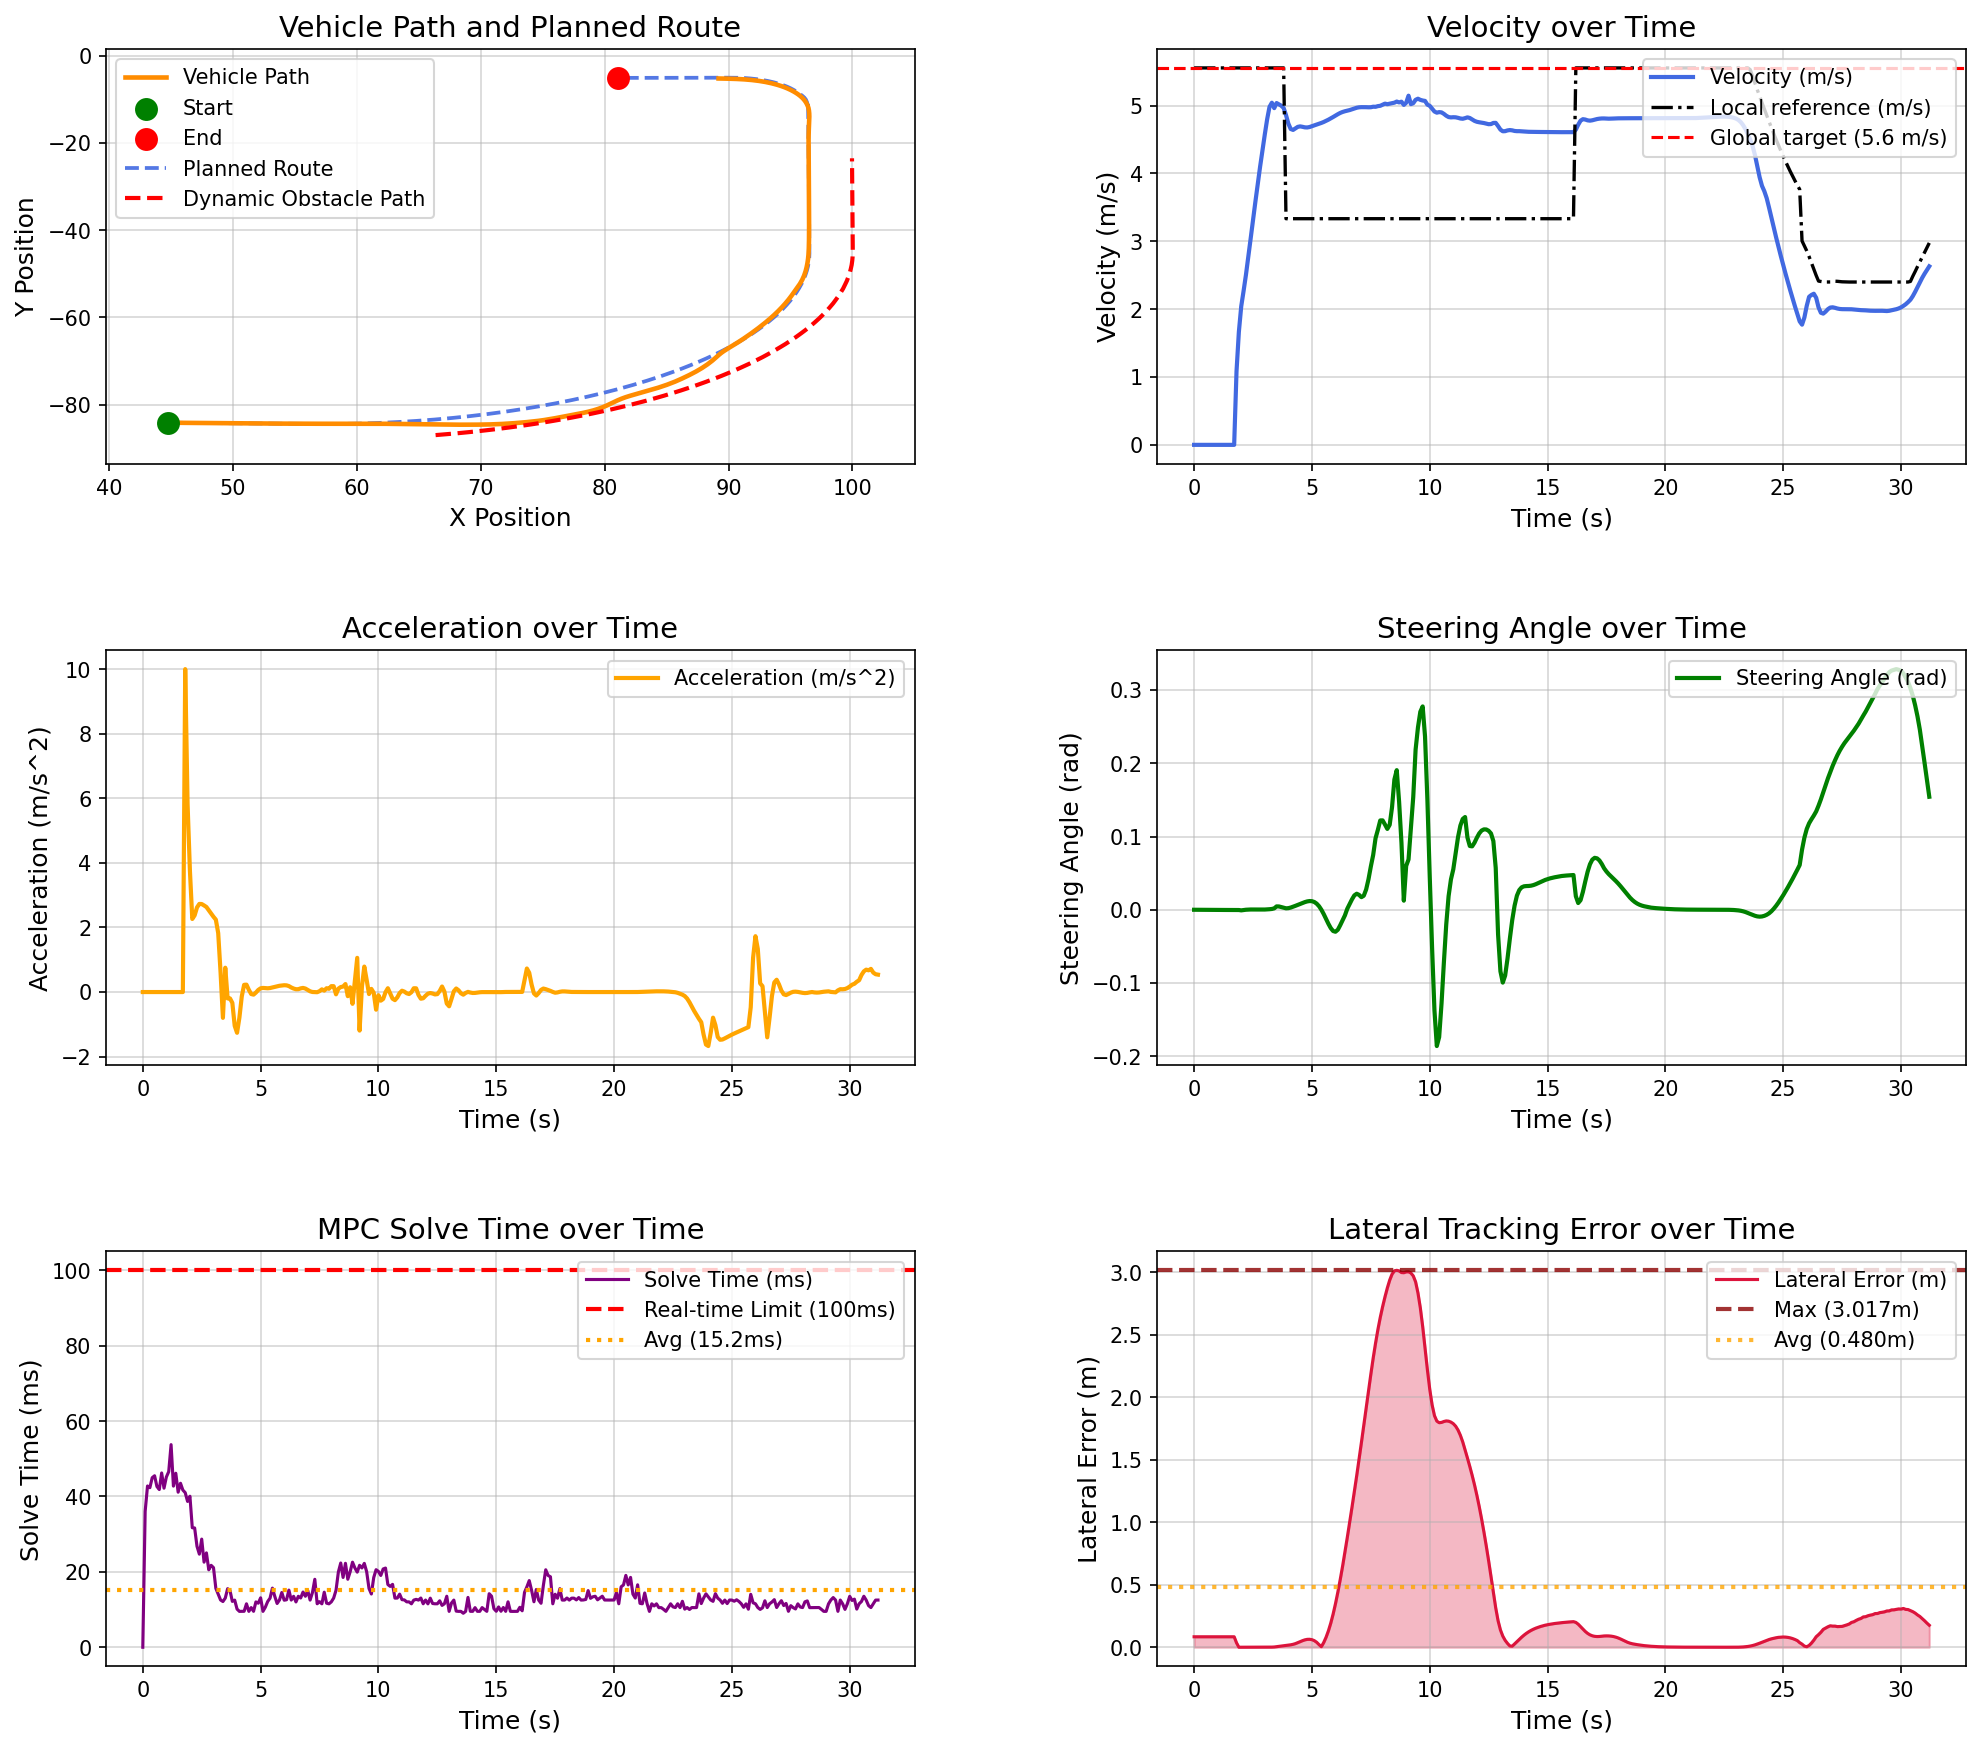

The file beside this chart, header and first rows:
场景, step, time, x, y, yaw, speed, ac, steer, solve_time, lat_error, min_obstacle_dist, 
opportunistic_lane_change_blocked_town05, 0, 0.000000, 44.78, -84.13, -1.444, 0.000000, 0.000000, 0.000000, 0.000000, 0.08375, , 
opportunistic_lane_change_blocked_town05, 1, 0.1, 44.78, -84.13, -1.444, 0.000000, -0.000000, -0.000032, 36.05, 0.08375, 14.36, 
opportunistic_lane_change_blocked_town05, 2, 0.2, 44.78, -84.13, -1.444, 0.000000, -0.000000, -0.000070, 42.78, 0.08375, 13.77, 
opportunistic_lane_change_blocked_town05, 3, 0.3, 44.78, -84.13, -1.444, 0.000000, 0.000000, -0.000108, 42.33, 0.08375, 13.44, 
opportunistic_lane_change_blocked_town05, 4, 0.4, 44.78, -84.13, -1.444, 0.000000, 0.000000, -0.000143, 44.98, 0.08375, 13.26, 
opportunistic_lane_change_blocked_town05, 5, 0.5, 44.78, -84.13, -1.444, 0.000000, 0.000000, -0.000174, 45.49, 0.08375, 13.2, 
opportunistic_lane_change_blocked_town05, 6, 0.6, 44.78, -84.13, -1.444, 0.000000, -0.000000, -0.000198, 42.63, 0.08375, 13.2, 
opportunistic_lane_change_blocked_town05, 7, 0.7, 44.78, -84.13, -1.444, 0.000000, -0.000000, -0.000218, 41.84, 0.08375, 13.2, 
opportunistic_lane_change_blocked_town05, 8, 0.8, 44.78, -84.13, -1.444, 0.000000, -0.000000, -0.000234, 46.24, 0.08375, 13.2, 
opportunistic_lane_change_blocked_town05, 9, 0.9, 44.78, -84.13, -1.444, 0.000000, 0.000000, -0.000247, 42.2, 0.08375, 13.2, 
opportunistic_lane_change_blocked_town05, 10, 1, 44.78, -84.13, -1.444, 0.000000, -0.000000, -0.000257, 45.17, 0.08375, 13.2, 
opportunistic_lane_change_blocked_town05, 11, 1.1, 44.78, -84.13, -1.444, 0.000000, 0.000000, -0.000266, 46.58, 0.08375, 13.2, 
opportunistic_lane_change_blocked_town05, 12, 1.2, 44.78, -84.13, -1.444, 0.000000, -0.000000, -0.000273, 53.75, 0.08375, 13.2, 
opportunistic_lane_change_blocked_town05, 13, 1.3, 44.78, -84.13, -1.444, 0.000000, 0.000000, -0.000279, 42.75, 0.08375, 13.2, 
opportunistic_lane_change_blocked_town05, 14, 1.4, 44.78, -84.13, -1.444, 0.000000, 0.000000, -0.000283, 46.16, 0.08375, 13.2, 
opportunistic_lane_change_blocked_town05, 15, 1.5, 44.78, -84.13, -1.444, 0.000000, -0.000000, -0.000287, 41.13, 0.08375, 13.2, 
opportunistic_lane_change_blocked_town05, 16, 1.6, 44.78, -84.13, -1.444, 0.000000, 0.000000, -0.000290, 43.5, 0.08375, 13.2, 
opportunistic_lane_change_blocked_town05, 17, 1.7, 44.78, -84.13, -1.444, 0.000000, 0.000000, -0.000292, 41.69, 0.08375, 13.2, 
opportunistic_lane_change_blocked_town05, 18, 1.8, 44.82, -84.13, -1.445, 1.084, 10, -0.000294, 41.01, 0.03514, 13.2, 
opportunistic_lane_change_blocked_town05, 19, 1.9, 44.97, -84.13, -1.459, 1.667, 5.822, -0.000366, 38.69, 0.000054, 12.77, 
opportunistic_lane_change_blocked_town05, 20, 2, 45.16, -84.14, -1.457, 2.042, 3.753, -0.000821, 40.06, 0.000117, 12.47, 
opportunistic_lane_change_blocked_town05, 21, 2.1, 45.38, -84.14, -1.464, 2.268, 2.263, -0.000357, 31.7, 0.000303, 12.18, 
opportunistic_lane_change_blocked_town05, 22, 2.2, 45.62, -84.15, -1.465, 2.506, 2.376, 0.000015, 31.65, 0.000423, 11.95, 
opportunistic_lane_change_blocked_town05, 23, 2.3, 45.88, -84.16, -1.463, 2.768, 2.62, 0.000233, 26.77, 0.000473, 11.66, 
opportunistic_lane_change_blocked_town05, 24, 2.4, 46.17, -84.16, -1.46, 3.041, 2.729, 0.000349, 24.7, 0.000490, 11.35, 
opportunistic_lane_change_blocked_town05, 25, 2.5, 46.49, -84.17, -1.456, 3.313, 2.725, 0.000384, 28.69, 0.000482, 11.06, 
opportunistic_lane_change_blocked_town05, 26, 2.6, 46.84, -84.18, -1.452, 3.581, 2.682, 0.000372, 22.58, 0.000447, 10.74, 
opportunistic_lane_change_blocked_town05, 27, 2.7, 47.21, -84.19, -1.448, 3.845, 2.633, 0.000317, 25.03, 0.000389, 10.37, 
opportunistic_lane_change_blocked_town05, 28, 2.8, 47.61, -84.2, -1.444, 4.098, 2.533, 0.000278, 20.55, 0.000305, 10.01, 
opportunistic_lane_change_blocked_town05, 29, 2.9, 48.03, -84.21, -1.441, 4.342, 2.437, 0.000278, 21.73, 0.000219, 9.635, 
opportunistic_lane_change_blocked_town05, 30, 3, 48.48, -84.22, -1.436, 4.575, 2.331, 0.000311, 21.12, 0.000077, 9.204, 
opportunistic_lane_change_blocked_town05, 31, 3.1, 48.95, -84.23, -1.43, 4.799, 2.242, 0.000465, 15.62, 0.000130, 8.784, 
opportunistic_lane_change_blocked_town05, 32, 3.2, 49.44, -84.24, -1.42, 4.982, 1.825, 0.000734, 14.04, 0.000468, 8.338, 
opportunistic_lane_change_blocked_town05, 33, 3.3, 49.94, -84.26, -1.407, 5.043, 0.6116, 0.001079, 12.54, 0.001074, 7.875, 
opportunistic_lane_change_blocked_town05, 34, 3.4, 50.45, -84.27, -1.38, 4.963, -0.7992, 0.001909, 12.13, 0.002060, 7.41, 
opportunistic_lane_change_blocked_town05, 35, 3.5, 50.95, -84.28, -1.391, 5.038, 0.7533, 0.004592, 13.04, 0.004466, 6.963, 
opportunistic_lane_change_blocked_town05, 36, 3.6, 51.45, -84.29, -1.365, 5.018, -0.1975, 0.004514, 15.53, 0.006928, 6.517, 
opportunistic_lane_change_blocked_town05, 37, 3.7, 51.95, -84.3, -1.28, 4.999, -0.1966, 0.003633, 15.04, 0.009120, 6.089, 
opportunistic_lane_change_blocked_town05, 38, 3.8, 52.45, -84.31, -1.225, 4.965, -0.335, 0.002663, 12.16, 0.01154, 5.668, 
opportunistic_lane_change_blocked_town05, 39, 3.9, 52.94, -84.32, -1.193, 4.861, -1.045, 0.001971, 12.5, 0.01398, 5.27, 
opportunistic_lane_change_blocked_town05, 40, 4, 53.42, -84.33, -1.162, 4.734, -1.262, 0.002187, 10.12, 0.01645, 4.893, 
opportunistic_lane_change_blocked_town05, 41, 4.1, 53.89, -84.34, -1.122, 4.655, -0.7903, 0.002998, 9.515, 0.01944, 4.536, 
opportunistic_lane_change_blocked_town05, 42, 4.2, 54.35, -84.34, -1.067, 4.642, -0.136, 0.004119, 9.524, 0.02344, 4.191, 
opportunistic_lane_change_blocked_town05, 43, 4.3, 54.82, -84.35, -0.9952, 4.664, 0.2237, 0.005364, 9.536, 0.02906, 3.849, 
opportunistic_lane_change_blocked_town05, 44, 4.4, 55.28, -84.36, -0.9049, 4.687, 0.2291, 0.006631, 11.52, 0.03641, 3.505, 
opportunistic_lane_change_blocked_town05, 45, 4.5, 55.75, -84.36, -0.7961, 4.694, 0.06868, 0.007928, 9.508, 0.04468, 3.156, 
opportunistic_lane_change_blocked_town05, 46, 4.6, 56.22, -84.37, -0.6689, 4.688, -0.06128, 0.009228, 10.52, 0.05264, 2.801, 
opportunistic_lane_change_blocked_town05, 47, 4.7, 56.69, -84.37, -0.5245, 4.68, -0.08032, 0.01044, 9.533, 0.05913, 2.44, 
opportunistic_lane_change_blocked_town05, 48, 4.8, 57.16, -84.37, -0.366, 4.678, -0.01602, 0.01139, 12.02, 0.06303, 2.069, 
opportunistic_lane_change_blocked_town05, 49, 4.9, 57.63, -84.37, -0.199, 4.684, 0.06482, 0.01189, 11.69, 0.06367, 1.693, 
opportunistic_lane_change_blocked_town05, 50, 5, 58.09, -84.36, -0.03217, 4.696, 0.1151, 0.0117, 13.1, 0.06047, 1.345, 
opportunistic_lane_change_blocked_town05, 51, 5.1, 58.56, -84.36, 0.1225, 4.709, 0.1274, 0.01061, 9.517, 0.05283, 1.031, 
opportunistic_lane_change_blocked_town05, 52, 5.2, 59.04, -84.36, 0.2497, 4.721, 0.1208, 0.008392, 10.62, 0.03993, 0.7604, 
opportunistic_lane_change_blocked_town05, 53, 5.3, 59.51, -84.35, 0.3315, 4.732, 0.1166, 0.004918, 12.13, 0.02108, 0.5423, 
opportunistic_lane_change_blocked_town05, 54, 5.4, 59.98, -84.35, 0.3485, 4.745, 0.1243, 0.000088, 13.02, 0.004560, 0.5494, 
opportunistic_lane_change_blocked_town05, 55, 5.5, 60.46, -84.35, 0.2836, 4.759, 0.1417, -0.005863, 15.68, 0.03792, 0.5892, 
opportunistic_lane_change_blocked_town05, 56, 5.6, 60.93, -84.35, 0.1249, 4.775, 0.1622, -0.01253, 13.51, 0.07995, 0.5788, 
opportunistic_lane_change_blocked_town05, 57, 5.7, 61.41, -84.35, -0.1301, 4.793, 0.18, -0.01921, 11.6, 0.1316, 0.5578, 
opportunistic_lane_change_blocked_town05, 58, 5.8, 61.89, -84.36, -0.4727, 4.812, 0.194, -0.02508, 12.53, 0.1936, 0.5479, 
opportunistic_lane_change_blocked_town05, 59, 5.9, 62.38, -84.38, -0.8798, 4.832, 0.2042, -0.02906, 14.53, 0.266, 0.5379, 
... 253 more rows
